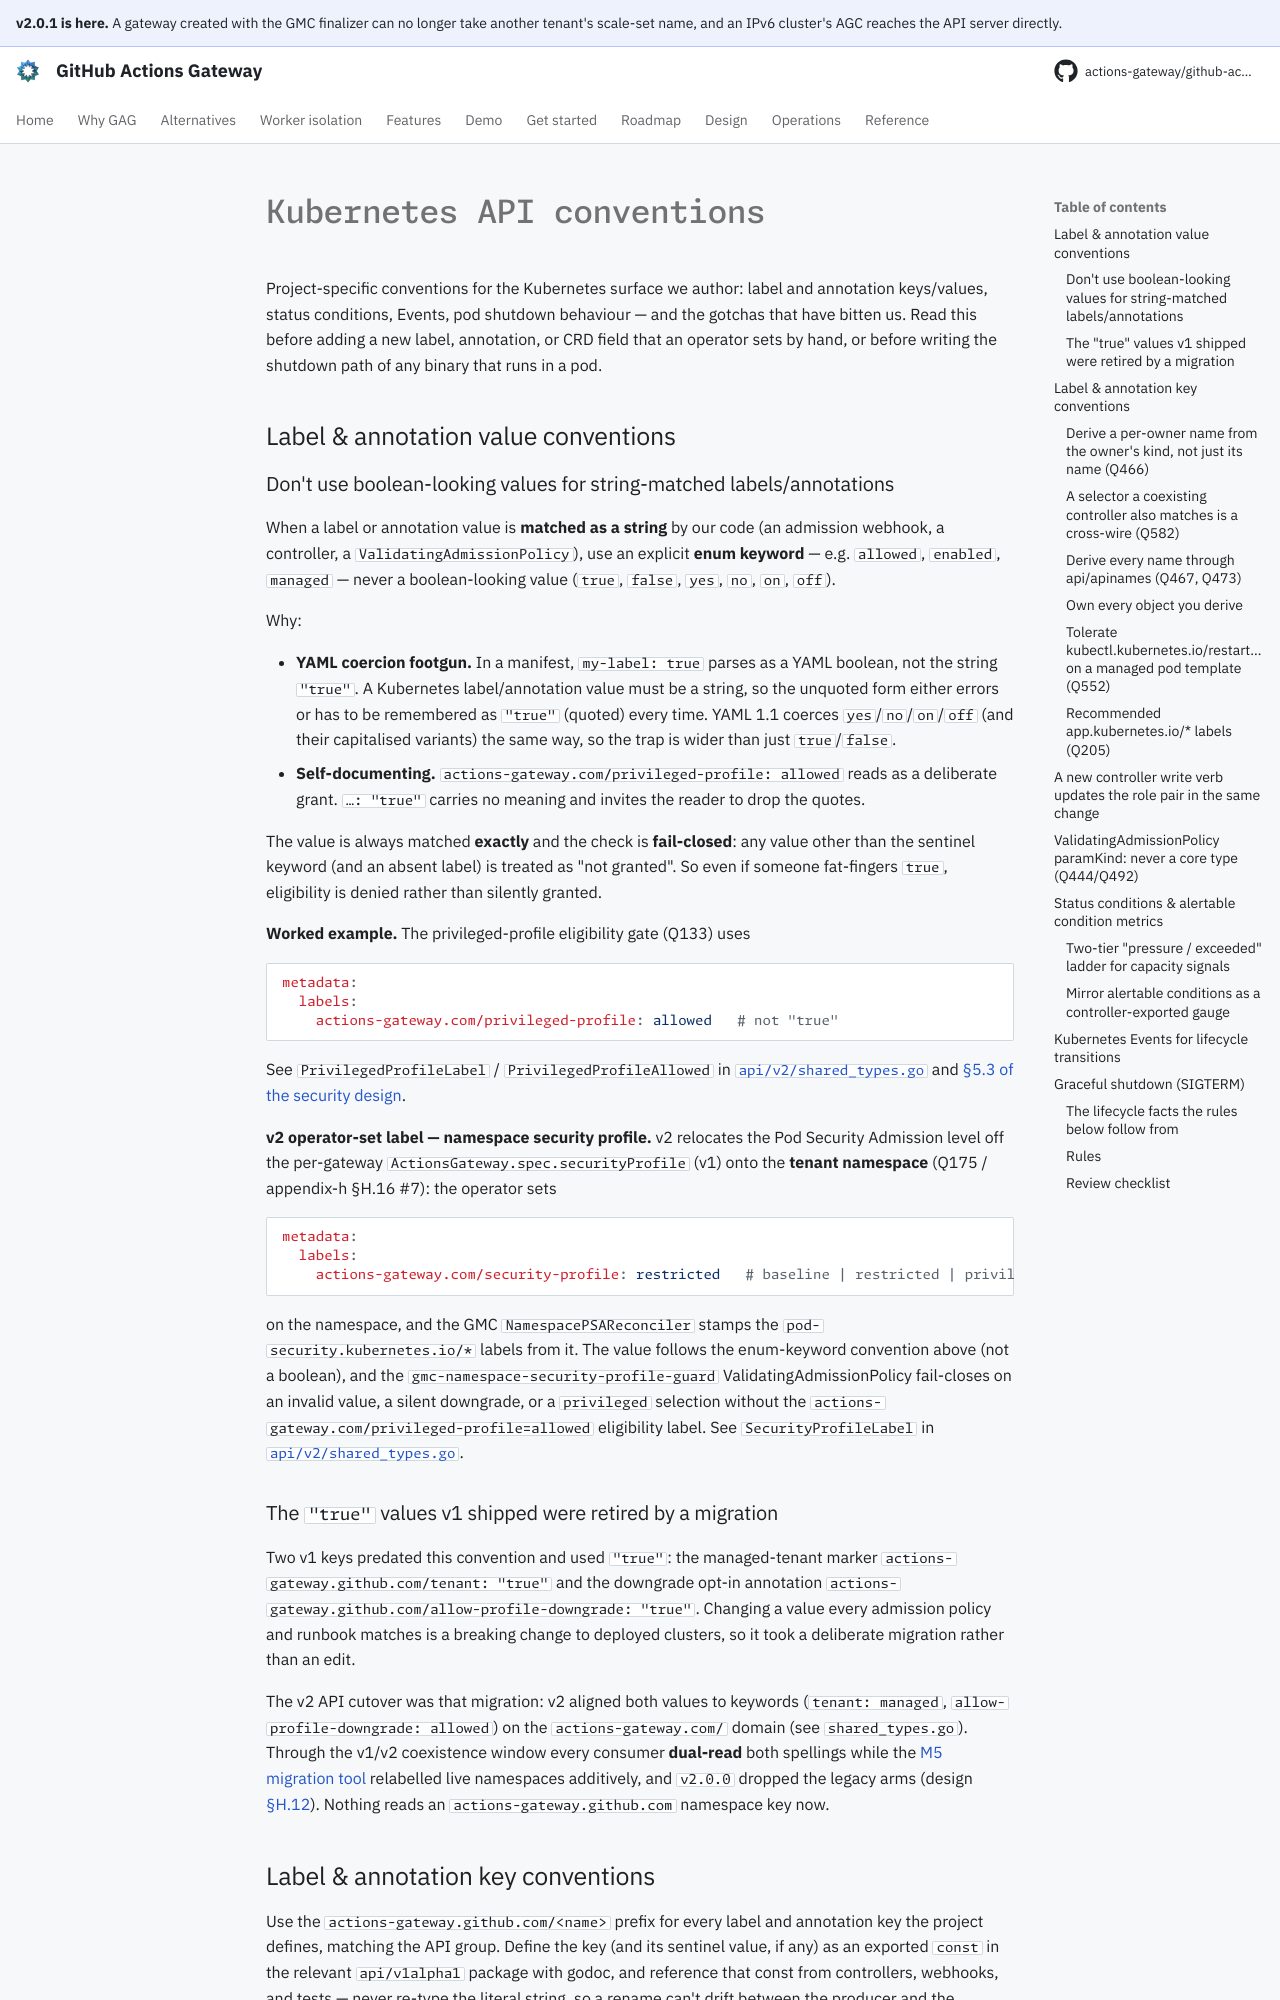

repository: actions-gateway/github-actions-gateway · page: dev/development/kubernetes-conventions/index.html · generator: mkdocs

# Kubernetes API conventions

Project-specific conventions for the Kubernetes surface we author: label and annotation keys/values, status conditions, Events, pod shutdown behaviour — and the gotchas that have bitten us.
Read this before adding a new label, annotation, or CRD field that an operator sets by hand, or before writing the shutdown path of any binary that runs in a pod.

## Label & annotation value conventions

### Don't use boolean-looking values for string-matched labels/annotations

When a label or annotation value is **matched as a string** by our code (an admission webhook, a controller, a `ValidatingAdmissionPolicy`), use an explicit **enum keyword** — e.g. `allowed`, `enabled`, `managed` — never a boolean-looking value (`true`, `false`, `yes`, `no`, `on`, `off`).

Why:

- **YAML coercion footgun.** In a manifest, `my-label: true` parses as a YAML boolean, not the string `"true"`.
  A Kubernetes label/annotation value must be a string, so the unquoted form either errors or has to be remembered as `"true"` (quoted) every time.
  YAML 1.1 coerces `yes`/`no`/`on`/`off` (and their capitalised variants) the same way, so the trap is wider than just `true`/`false`.
- **Self-documenting.** `actions-gateway.com/privileged-profile: allowed` reads as a deliberate grant.
  `…: "true"` carries no meaning and invites the reader to drop the quotes.

The value is always matched **exactly** and the check is **fail-closed**: any value other than the sentinel keyword (and an absent label) is treated as "not granted".
So even if someone fat-fingers `true`, eligibility is denied rather than silently granted.

**Worked example.** The privileged-profile eligibility gate (Q133) uses

```yaml
metadata:
  labels:
    actions-gateway.com/privileged-profile: allowed   # not "true"
```

See `PrivilegedProfileLabel` / `PrivilegedProfileAllowed` in [`api/v2/shared_types.go`](../../api/v2/shared_types.go) and [§5.3 of the security design](../design/05-security.md#privileged-eligibility-is-a-platform-decision).

**v2 operator-set label — namespace security profile.** v2 relocates the Pod Security Admission level off the per-gateway `ActionsGateway.spec.securityProfile` (v1) onto the **tenant namespace** (Q175 / appendix-h §H.16 #7): the operator sets

```yaml
metadata:
  labels:
    actions-gateway.com/security-profile: restricted   # baseline | restricted | privileged
```

on the namespace, and the GMC `NamespacePSAReconciler` stamps the `pod-security.kubernetes.io/*` labels from it.
The value follows the enum-keyword convention above (not a boolean), and the `gmc-namespace-security-profile-guard` ValidatingAdmissionPolicy fail-closes on an invalid value, a silent downgrade, or a `privileged` selection without the `actions-gateway.com/privileged-profile=allowed` eligibility label.
See `SecurityProfileLabel` in [`api/v2/shared_types.go`](../../api/v2/shared_types.go).

### The `"true"` values v1 shipped were retired by a migration

Two v1 keys predated this convention and used `"true"`: the managed-tenant marker `actions-gateway.github.com/tenant: "true"` and the downgrade opt-in annotation `actions-gateway.github.com/allow-profile-downgrade: "true"`.
Changing a value every admission policy and runbook matches is a breaking change to deployed clusters, so it took a deliberate migration rather than an edit.

The v2 API cutover was that migration: v2 aligned both values to keywords (`tenant: managed`, `allow-profile-downgrade: allowed`) on the `actions-gateway.com/` domain (see `shared_types.go`).
Through the v1/v2 coexistence window every consumer **dual-read** both spellings while the [M5 migration tool](../operations/migration-v1-to-v2.md) relabelled live namespaces additively, and `v2.0.0` dropped the legacy arms (design [§H.12](../design/appendix-h-v2-api-decomposition.md#h12-folding-in-the-grandfathered-label-value-alignment-q147)).
Nothing reads an `actions-gateway.github.com` namespace key now.
